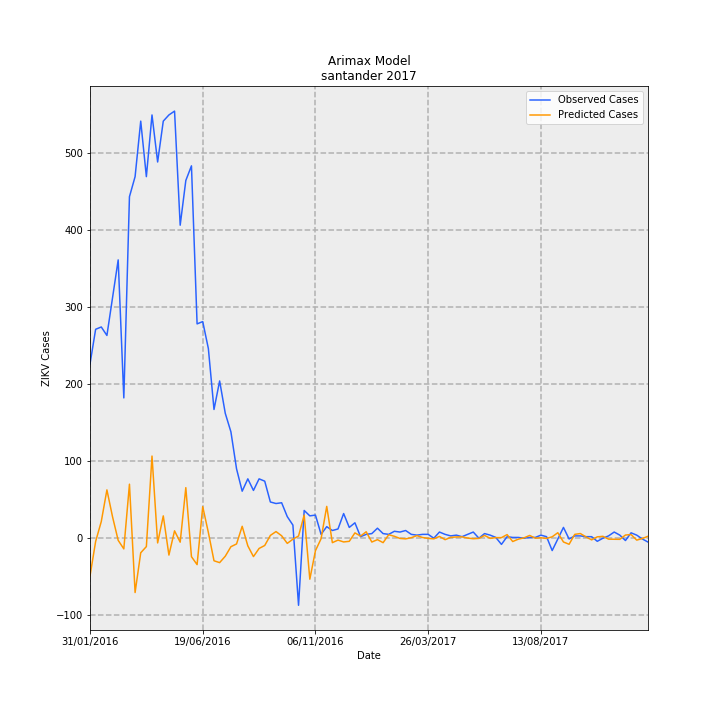

Values plotted in this chart, from the file beside it:
Date, predictions_incidence, observed_incidence, Predicted Cases, Observed Cases, error
31/01/2016, -2.377, 10.97, -49, 226.0, 275
07/02/2016, -0.2044, 13.15, -4.214, 271.0, 275.2
14/02/2016, 1.049, 13.29, 21.62, 274.0, 252.4
21/02/2016, 3.041, 12.76, 62.69, 263.0, 200.3
28/02/2016, 1.346, 15.14, 27.75, 312.0, 284.3
06/03/2016, -0.1339, 17.51, -2.761, 361, 363.8
13/03/2016, -0.671, 8.83, -13.83, 182, 195.8
20/03/2016, 3.401, 21.49, 70.09, 443.0, 372.9
27/03/2016, -3.418, 22.75, -70.46, 469, 539.5
03/04/2016, -0.9158, 26.25, -18.87, 541.0, 559.9
10/04/2016, -0.5267, 22.75, -10.86, 469, 479.9
17/04/2016, 5.171, 26.64, 106.6, 549.0, 442.4
24/04/2016, -0.2962, 23.68, -6.105, 488.0, 494.1
01/05/2016, 1.405, 26.25, 28.95, 541.0, 512
08/05/2016, -1.061, 26.64, -21.87, 549.0, 570.9
15/05/2016, 0.4646, 26.88, 9.577, 554.0, 544.4
22/05/2016, -0.2486, 19.7, -5.125, 406, 411.1
29/05/2016, 3.182, 22.51, 65.59, 464.0, 398.4
05/06/2016, -1.161, 23.43, -23.93, 483.0, 506.9
12/06/2016, -1.662, 13.49, -34.25, 278.0, 312.3
19/06/2016, 1.986, 13.63, 40.92, 281.0, 240.1
26/06/2016, 0.359, 11.94, 7.4, 246.0, 238.6
03/07/2016, -1.42, 8.102, -29.27, 167, 196.3
10/07/2016, -1.536, 9.898, -31.66, 204.0, 235.7
17/07/2016, -1.133, 7.86, -23.35, 162.0, 185.3
24/07/2016, -0.5346, 6.695, -11.02, 138.0, 149
31/07/2016, -0.3601, 4.367, -7.423, 90.0, 97.42
07/08/2016, 0.7506, 2.96, 15.47, 61.0, 45.53
14/08/2016, -0.4796, 3.736, -9.886, 77.0, 86.89
21/08/2016, -1.157, 3.008, -23.84, 62, 85.84
28/08/2016, -0.6436, 3.736, -13.26, 77.0, 90.26
04/09/2016, -0.4569, 3.59, -9.416, 74.0, 83.42
11/09/2016, 0.1763, 2.28, 3.634, 47, 43.37
18/09/2016, 0.4178, 2.183, 8.611, 45.0, 36.39
25/09/2016, 0.1538, 2.232, 3.169, 46.0, 42.83
02/10/2016, -0.3252, 1.359, -6.703, 28, 34.7
09/10/2016, -0.06109, 0.8248, -1.259, 17.0, 18.26
16/10/2016, 0.1394, -4.221, 2.873, -87.0, -89.87
23/10/2016, 1.456, 1.747, 30.02, 36.0, 5.984
30/10/2016, -2.579, 1.407, -53.16, 29.0, 82.16
06/11/2016, -0.7832, 1.456, -16.14, 30.0, 46.14
13/11/2016, -0.03105, 0.2426, -0.64, 5.0, 5.64
20/11/2016, 2.002, 0.7278, 41.27, 15.0, -26.27
27/11/2016, -0.2797, 0.4852, -5.765, 10.0, 15.76
04/12/2016, -0.1188, 0.5822, -2.449, 12.0, 14.45
11/12/2016, -0.2347, 1.553, -4.838, 32.0, 36.84
18/12/2016, -0.1949, 0.6793, -4.018, 14, 18.02
25/12/2016, 0.335, 0.9704, 6.904, 20.0, 13.1
01/01/2017, 0.1354, 0.09704, 2.791, 2.0, -0.7914
08/01/2017, 0.4061, 0.2426, 8.369, 5.0, -3.369
15/01/2017, -0.2402, 0.2911, -4.95, 6.0, 10.95
22/01/2017, -0.08997, 0.6307, -1.854, 13.0, 14.85
29/01/2017, -0.2793, 0.2911, -5.757, 6.0, 11.76
05/02/2017, 0.2185, 0.2426, 4.503, 5.0, 0.4967
12/02/2017, 0.1215, 0.4367, 2.504, 9.0, 6.496
19/02/2017, -0.01405, 0.3881, -0.2896, 8.0, 8.29
26/02/2017, -0.04119, 0.4852, -0.8489, 10.0, 10.85
05/03/2017, 0.03221, 0.2426, 0.6639, 5.0, 4.336
12/03/2017, 0.1632, 0.1941, 3.363, 4.0, 0.6372
19/03/2017, 0.04532, 0.2426, 0.9341, 5.0, 4.066
... 40 more rows
